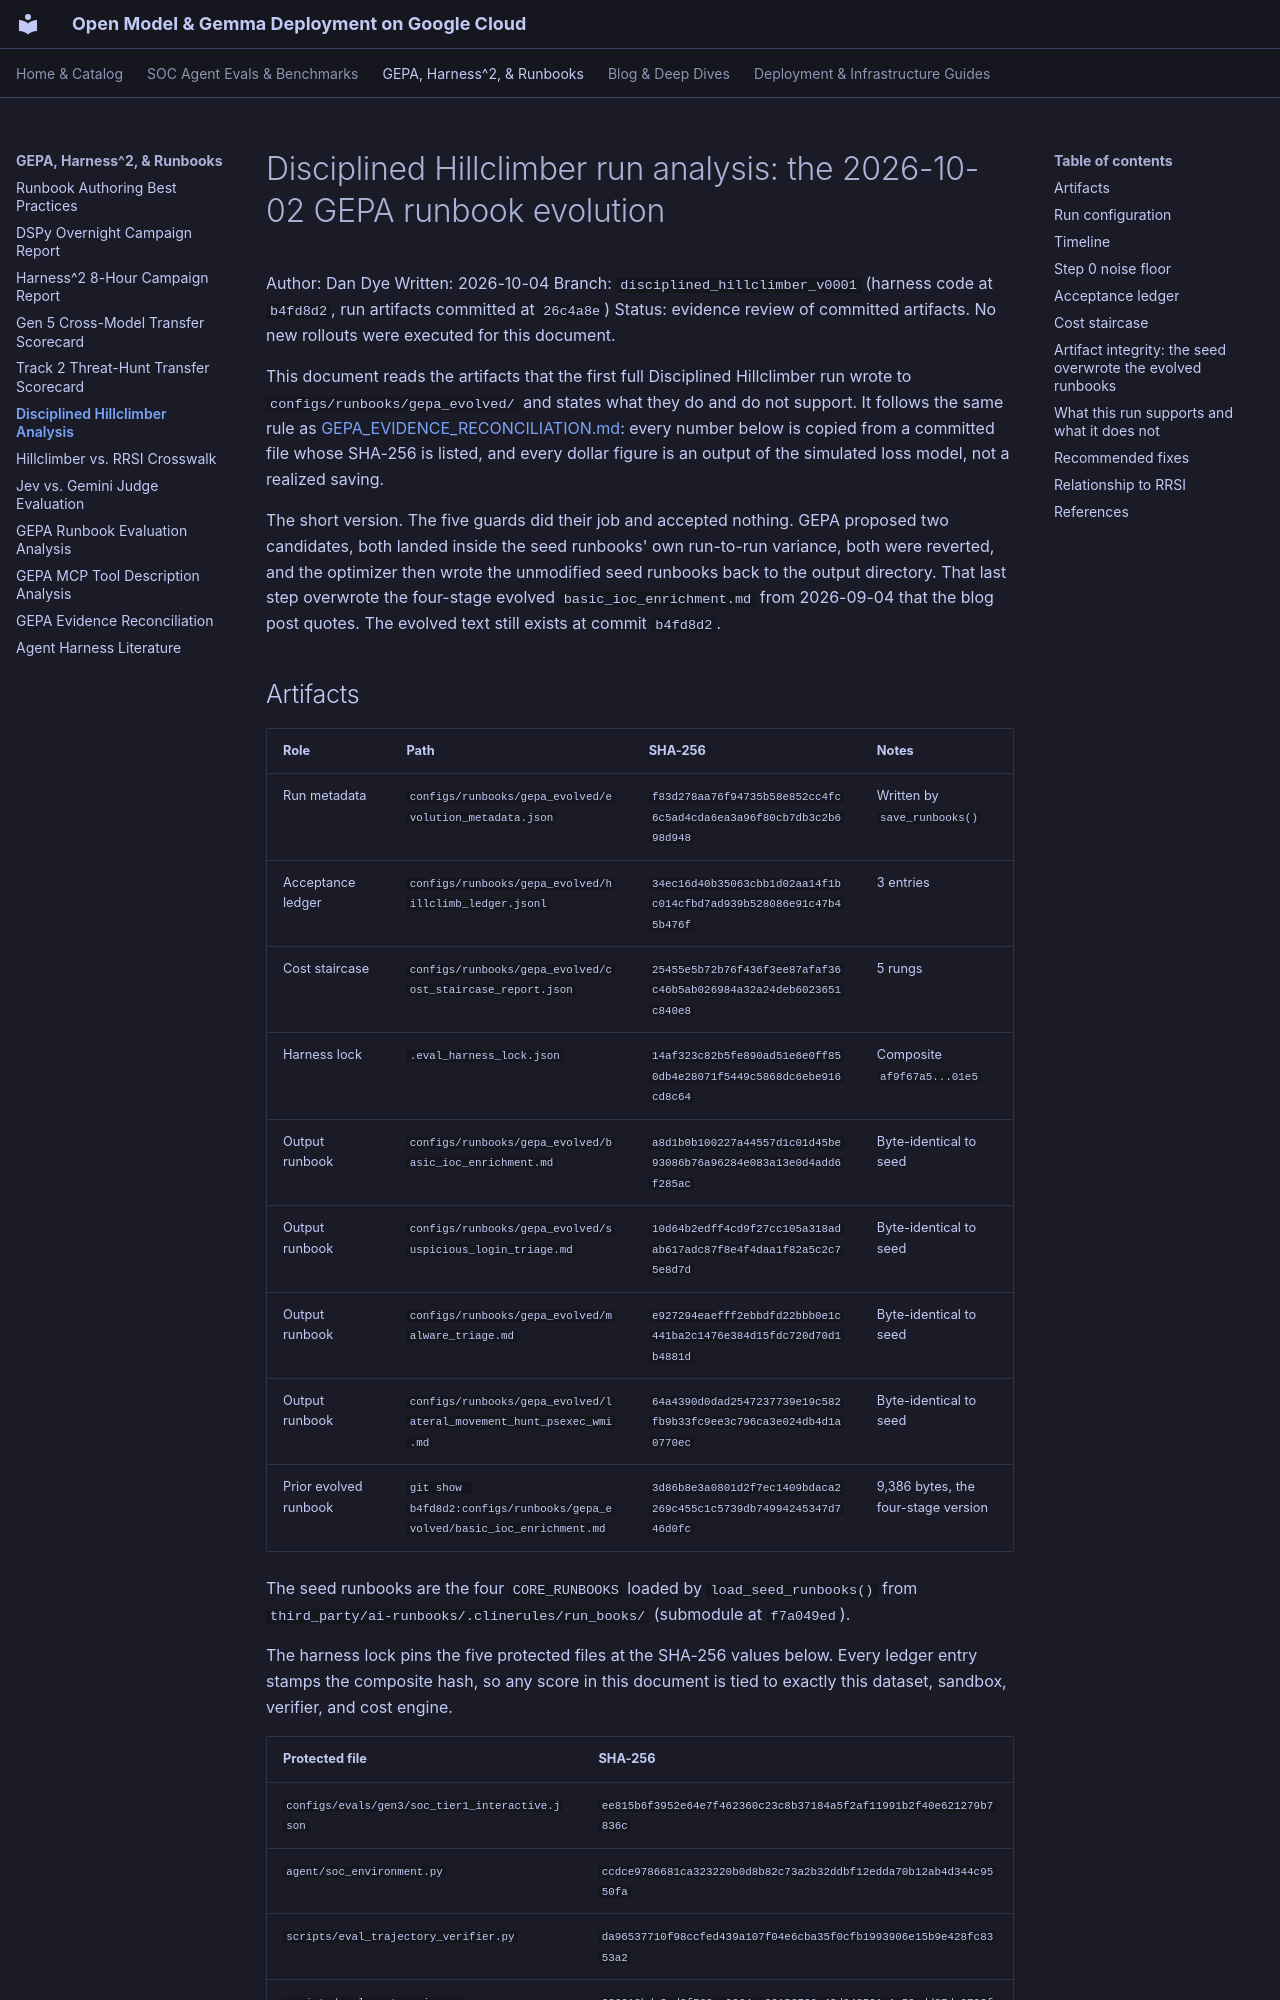

repository: dandye/open-model-deploy-gcp · page: soc_eval_results/DISCIPLINED_HILLCLIMBER_RUN_ANALYSIS/index.html · generator: mkdocs

# Disciplined Hillclimber run analysis: the 2026-10-02 GEPA runbook evolution

Author: Dan Dye
Written: 2026-10-04
Branch: `disciplined_hillclimber_v0001` (harness code at `b4fd8d2`, run artifacts committed at `26c4a8e`)
Status: evidence review of committed artifacts. No new rollouts were executed for this document.

This document reads the artifacts that the first full Disciplined Hillclimber run wrote to `configs/runbooks/gepa_evolved/` and states what they do and do not support. It follows the same rule as [GEPA_EVIDENCE_RECONCILIATION.md](GEPA_EVIDENCE_RECONCILIATION.md): every number below is copied from a committed file whose SHA-256 is listed, and every dollar figure is an output of the simulated loss model, not a realized saving.

The short version. The five guards did their job and accepted nothing. GEPA proposed two candidates, both landed inside the seed runbooks' own run-to-run variance, both were reverted, and the optimizer then wrote the unmodified seed runbooks back to the output directory. That last step overwrote the four-stage evolved `basic_ioc_enrichment.md` from 2026-09-04 that the blog post quotes. The evolved text still exists at commit `b4fd8d2`.
